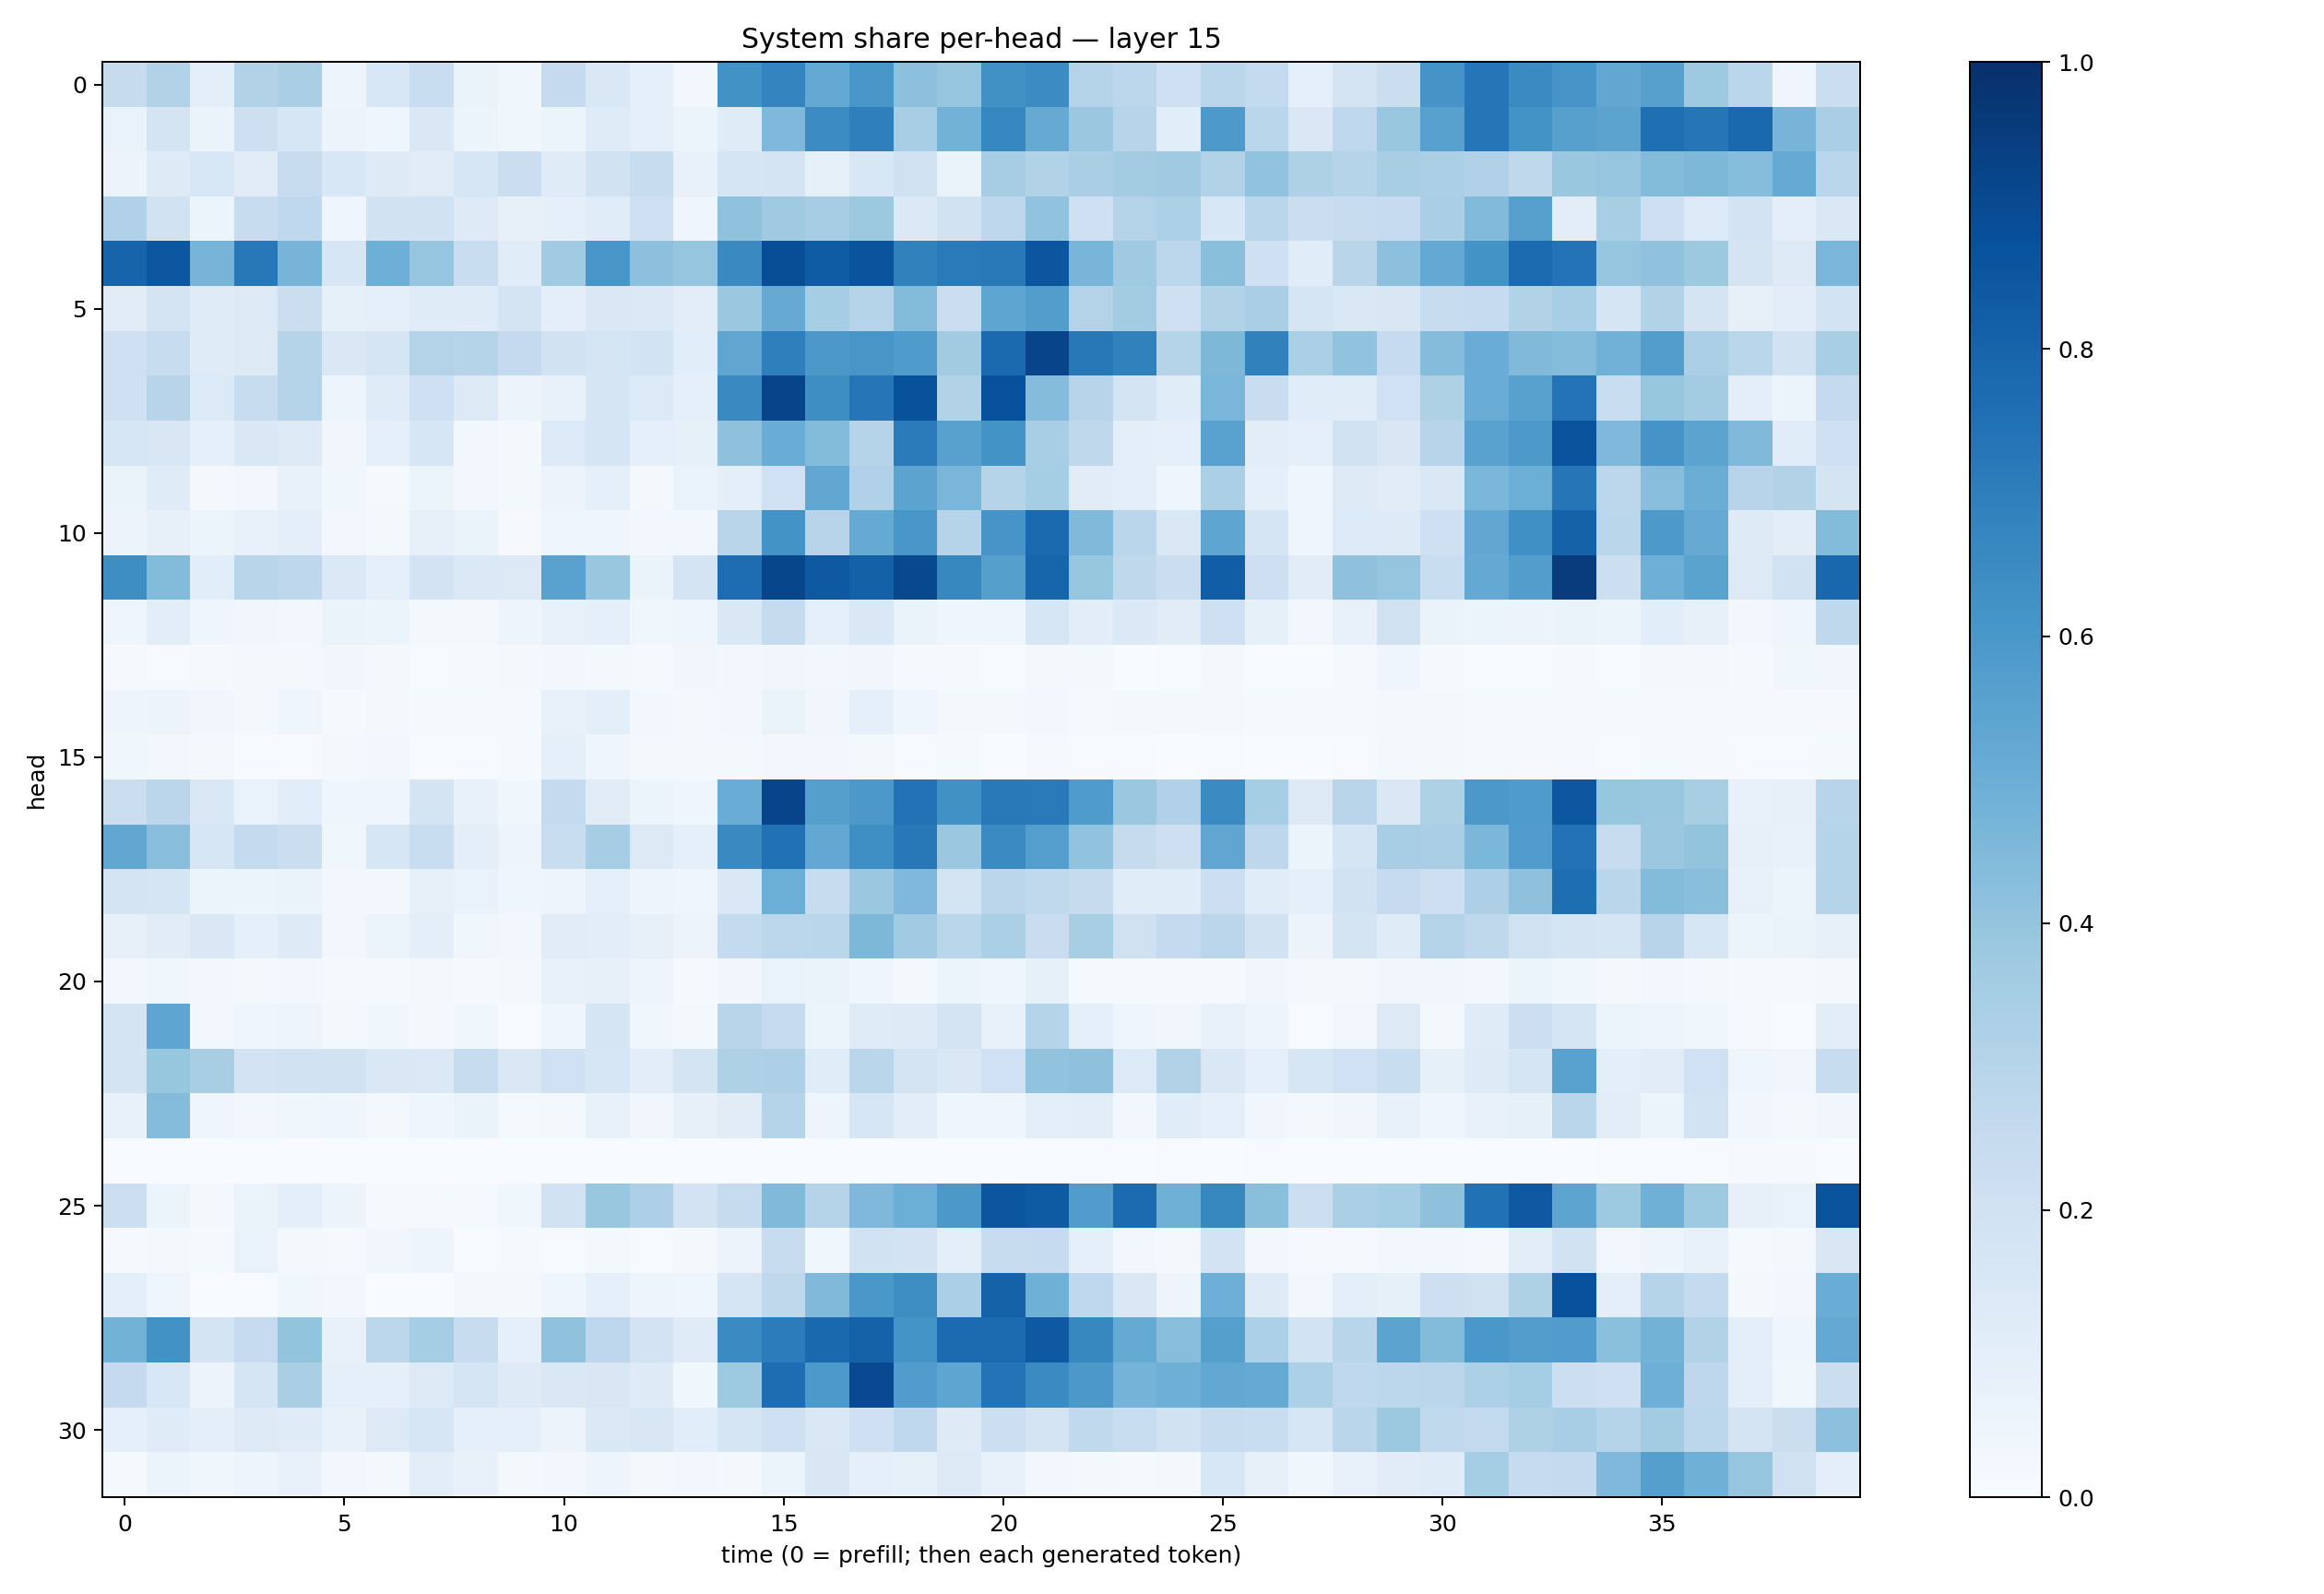

The table this chart was drawn from, first rows:
0.24489963, 0.31560403, 0.09900017, 0.31631324, 0.33691168, 0.0496498, 0.15383685, 0.23296414, 0.063032225, 0.037733577, 0.25185177, 0.1415941, 0.087841794, 0.02766252, 0.62151086, 0.6742492, 0.522938, 0.60289437, 0.4151336, 0.3971479, 0.62635475, 0.64480555, 0.30540836, 0.2792429
0.06946, 0.1729, 0.06456, 0.2123, 0.1591, 0.05613, 0.04475, 0.1438, 0.05174, 0.03603, 0.05079, 0.1177, 0.08751, 0.05893, 0.1175, 0.4507, 0.6478, 0.6919, 0.3463, 0.4776, 0.6654, 0.5119, 0.3811, 0.294
0.05591, 0.1229, 0.1549, 0.1127, 0.239, 0.1562, 0.123, 0.1098, 0.1612, 0.2194, 0.1201, 0.1935, 0.2398, 0.07489, 0.1649, 0.172, 0.08492, 0.1526, 0.1958, 0.06338, 0.3498, 0.3093, 0.3374, 0.3586
0.3195, 0.1911, 0.05085, 0.2385, 0.2673, 0.04387, 0.1878, 0.1942, 0.125, 0.08191, 0.08923, 0.1134, 0.2033, 0.04353, 0.4079, 0.3675, 0.3505, 0.3768, 0.1395, 0.1884, 0.2743, 0.4046, 0.2078, 0.3052
0.7973, 0.8503, 0.4703, 0.7224, 0.4702, 0.1571, 0.4925, 0.3972, 0.2331, 0.1134, 0.3653, 0.6054, 0.4173, 0.3977, 0.653, 0.8842, 0.8313, 0.862, 0.6867, 0.7132, 0.717, 0.8519, 0.4652, 0.3701
0.1114, 0.1735, 0.1206, 0.1283, 0.2205, 0.08453, 0.08762, 0.12, 0.1184, 0.1793, 0.09694, 0.1477, 0.1385, 0.1031, 0.3828, 0.5118, 0.3543, 0.3023, 0.4376, 0.2222, 0.5361, 0.5729, 0.308, 0.3585
0.2109, 0.235, 0.1191, 0.1259, 0.3013, 0.1412, 0.165, 0.3068, 0.2981, 0.2534, 0.1882, 0.1652, 0.1872, 0.1057, 0.5344, 0.6924, 0.5954, 0.6018, 0.5836, 0.3632, 0.7757, 0.9209, 0.7196, 0.685
0.2101, 0.2934, 0.1351, 0.2378, 0.2994, 0.05037, 0.1186, 0.2052, 0.1294, 0.05527, 0.07207, 0.1706, 0.1349, 0.09314, 0.6551, 0.919, 0.637, 0.7275, 0.8709, 0.3114, 0.8716, 0.4352, 0.2931, 0.1732
0.1629, 0.1511, 0.08797, 0.1422, 0.1302, 0.03247, 0.08792, 0.1601, 0.02878, 0.01936, 0.135, 0.1648, 0.08907, 0.08523, 0.4108, 0.5066, 0.4387, 0.3013, 0.7075, 0.5578, 0.619, 0.3475, 0.2734, 0.0994
0.06269, 0.119, 0.02037, 0.02801, 0.07216, 0.03608, 0.01402, 0.05888, 0.02596, 0.01988, 0.05478, 0.09057, 0.02071, 0.06931, 0.0995, 0.2009, 0.5285, 0.3186, 0.5439, 0.4618, 0.3018, 0.3531, 0.1124, 0.09603
0.05616, 0.08136, 0.05176, 0.07301, 0.1008, 0.02618, 0.02311, 0.0782, 0.06428, 0.01017, 0.03972, 0.04323, 0.02893, 0.02806, 0.292, 0.6199, 0.2935, 0.517, 0.6021, 0.3044, 0.6058, 0.7752, 0.4474, 0.2858
0.6367, 0.4402, 0.1067, 0.2922, 0.2757, 0.1367, 0.09243, 0.182, 0.1379, 0.1265, 0.5529, 0.3903, 0.06553, 0.1792, 0.765, 0.9118, 0.8404, 0.8095, 0.9058, 0.6638, 0.5627, 0.7952, 0.3907, 0.27
0.04587, 0.1046, 0.04199, 0.03194, 0.02991, 0.06518, 0.06141, 0.01975, 0.02114, 0.04919, 0.07748, 0.08895, 0.03816, 0.04361, 0.1417, 0.2424, 0.0874, 0.1427, 0.06461, 0.04449, 0.04117, 0.1585, 0.1021, 0.137
0.008083, 0.005869, 0.01361, 0.01846, 0.02255, 0.03369, 0.01707, 0.005139, 0.009106, 0.01865, 0.0235, 0.02184, 0.008337, 0.03236, 0.02399, 0.03392, 0.03029, 0.03137, 0.013, 0.008688, 0.005274, 0.01703, 0.01689, 0.003712
0.04806, 0.05794, 0.03187, 0.02003, 0.04551, 0.01249, 0.02115, 0.01422, 0.01286, 0.01348, 0.07379, 0.09961, 0.0287, 0.01568, 0.02879, 0.06604, 0.03306, 0.0871, 0.0397, 0.01702, 0.01908, 0.02954, 0.01383, 0.01715
0.03631, 0.02552, 0.0234, 0.005035, 0.007733, 0.01683, 0.02633, 0.006408, 0.006838, 0.01145, 0.0936, 0.04282, 0.02035, 0.01943, 0.01642, 0.02937, 0.02944, 0.02021, 0.005073, 0.01226, 0.003359, 0.01169, 0.007027, 0.005658
0.226, 0.2813, 0.1417, 0.06855, 0.1092, 0.04241, 0.04513, 0.175, 0.07052, 0.03581, 0.2576, 0.1097, 0.05408, 0.04223, 0.5057, 0.92, 0.564, 0.5971, 0.746, 0.6264, 0.7176, 0.7146, 0.584, 0.3797
0.529, 0.4268, 0.1585, 0.2562, 0.2226, 0.0354, 0.1613, 0.2307, 0.09418, 0.04718, 0.2311, 0.3477, 0.1296, 0.08602, 0.656, 0.748, 0.5239, 0.6354, 0.7199, 0.3799, 0.6514, 0.5674, 0.4048, 0.2455
0.1779, 0.1662, 0.0606, 0.051, 0.06407, 0.0256, 0.02483, 0.07995, 0.0669, 0.04135, 0.04946, 0.09253, 0.04814, 0.04673, 0.1466, 0.4988, 0.2411, 0.3809, 0.4507, 0.1719, 0.285, 0.2628, 0.2449, 0.115
0.0801, 0.1096, 0.1413, 0.09075, 0.1238, 0.02403, 0.0525, 0.09483, 0.0371, 0.02726, 0.112, 0.1052, 0.07973, 0.05528, 0.2554, 0.2797, 0.2879, 0.4557, 0.3665, 0.2864, 0.3348, 0.23, 0.3428, 0.1959
0.0291, 0.03863, 0.02447, 0.01718, 0.02348, 0.0113, 0.01213, 0.01813, 0.01116, 0.01676, 0.07708, 0.07915, 0.04807, 0.01484, 0.0336, 0.06977, 0.0636, 0.04685, 0.02212, 0.05346, 0.04188, 0.08552, 0.01408, 0.01182
0.1781, 0.5377, 0.02445, 0.0419, 0.04713, 0.01838, 0.03666, 0.01854, 0.03827, 0.005503, 0.04277, 0.1693, 0.03689, 0.02139, 0.2917, 0.2469, 0.05914, 0.1179, 0.1216, 0.1794, 0.07806, 0.3023, 0.08895, 0.04589
0.176, 0.3922, 0.3415, 0.183, 0.1907, 0.1947, 0.1419, 0.1372, 0.2347, 0.1461, 0.2012, 0.1606, 0.1024, 0.1776, 0.3238, 0.3243, 0.1141, 0.2866, 0.1781, 0.1435, 0.2002, 0.4042, 0.4119, 0.1361
0.07507, 0.434, 0.04149, 0.0283, 0.03662, 0.04189, 0.01708, 0.04182, 0.06358, 0.01424, 0.02194, 0.07532, 0.03238, 0.07999, 0.1094, 0.3032, 0.04716, 0.1606, 0.1042, 0.04282, 0.04672, 0.09747, 0.1016, 0.02604
0.0009812, 0.001097, 0.0002165, 0.0004063, 0.0006561, 0.0001337, 8.314073e-05, 7.410942e-05, 0.0001447, 0.0001031, 0.0002442, 0.0004675, 0.0006277, 0.0004228, 0.0003365, 0.0003409, 0.0001374, 0.003163, 0.001102, 0.0006309, 0.001761, 0.0008731, 0.005402, 0.003687
0.2181, 0.05863, 0.01973, 0.06352, 0.09728, 0.05567, 0.007991, 0.008305, 0.01463, 0.03893, 0.1913, 0.3899, 0.3265, 0.1833, 0.244, 0.4485, 0.2981, 0.4495, 0.4967, 0.5944, 0.854, 0.8351, 0.5781, 0.7712
0.009811, 0.02334, 0.01369, 0.06986, 0.02292, 0.01141, 0.03378, 0.04735, 0.006012, 0.01236, 0.007755, 0.02148, 0.004823, 0.02061, 0.05628, 0.2356, 0.03612, 0.1903, 0.183, 0.09747, 0.2376, 0.2471, 0.09128, 0.02972
0.1006, 0.03964, 0.002701, 0.005399, 0.03821, 0.03052, 0.0001688, 0.0008505, 0.01672, 0.01667, 0.04292, 0.09019, 0.04918, 0.04448, 0.1642, 0.2707, 0.4491, 0.6012, 0.6395, 0.3355, 0.8077, 0.4916, 0.267, 0.1428
0.4788, 0.6239, 0.179, 0.2499, 0.4006, 0.07039, 0.2812, 0.3525, 0.2383, 0.09175, 0.4068, 0.2772, 0.1811, 0.1204, 0.6492, 0.7053, 0.7836, 0.8061, 0.6159, 0.7729, 0.7697, 0.8421, 0.6629, 0.5179
0.2519, 0.1537, 0.05847, 0.1661, 0.3396, 0.08751, 0.08673, 0.1327, 0.169, 0.1242, 0.1419, 0.1494, 0.1241, 0.03629, 0.3743, 0.7618, 0.59, 0.8999, 0.5763, 0.5376, 0.7414, 0.6517, 0.5956, 0.4744
0.0911, 0.1207, 0.09634, 0.1263, 0.118, 0.07085, 0.1316, 0.1607, 0.09233, 0.09019, 0.05559, 0.1397, 0.1487, 0.1074, 0.1682, 0.2045, 0.1473, 0.2101, 0.2657, 0.122, 0.2172, 0.1747, 0.2648, 0.2311
0.01533, 0.05402, 0.03751, 0.04857, 0.07153, 0.02467, 0.02191, 0.1033, 0.07631, 0.01946, 0.02853, 0.04902, 0.0173, 0.0259, 0.01725, 0.05955, 0.1492, 0.0869, 0.08314, 0.1297, 0.07584, 0.0244, 0.01873, 0.01339
